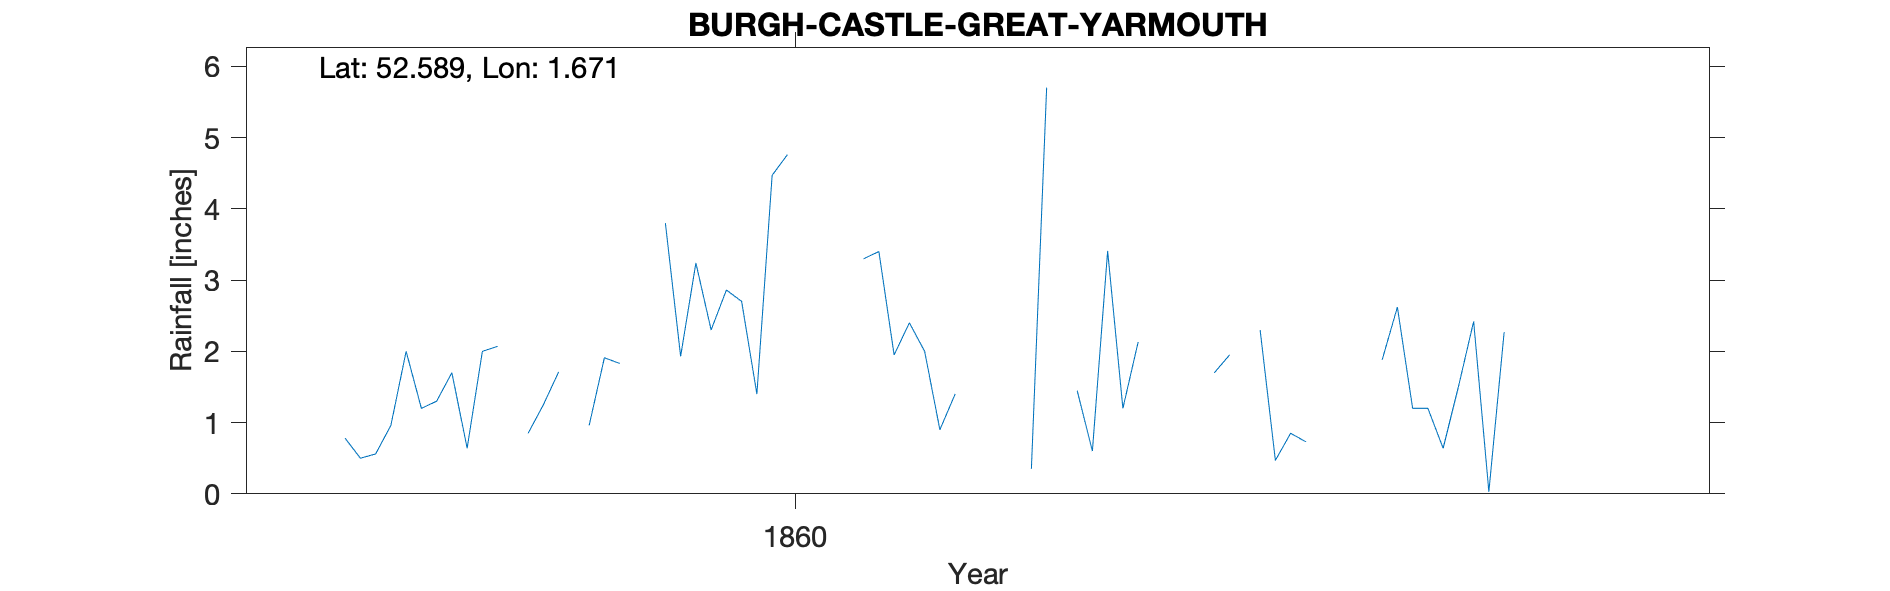

Data behind this chart, as committed beside it:
BURGH-CASTLE-GREAT-YARMOUTH, , , , , , , , , , , , , , , , , , , , , , , 
Grid ref, TG487053, Long, 1.671, Lat, 52.59, Elevation, 10, ft, , , , , , , , , , , , , , , 
Station no, RR1646, , , , , , , , , , , , , , , , , , , , , , 
, 1850, 1851, 1852, 1853, 1854, 1855, 1856, 1857, 1858, 1859, 1860, 1861, 1862, 1863, 1864, 1865, 1866, 1867, 1868, 1869, , , 
January, , , , , , , , , 0.78, 0.85, 2.3, 1.95, 1.45, 2.3, 0.64, , , , , , , , 
February, , , , , , , , , 0.5, 1.25, 2.86, 2.4, 0.6, 0.47, 1.5, , , , , , , , 
March, , , , , , , , , 0.56, 1.71, 2.7, 2, 3.41, 0.85, 2.42, , , , , , , , 
April, , , , , , , , , 0.96, , 1.4, 0.9, 1.2, 0.73, 0.03, , , , , , , , 
May, , , , , , , , , 2, 0.96, 4.47, 1.4, 2.13, -999, 2.27, , , , , , , , 
June, , , , , , , , , 1.2, 1.91, 4.76, -999, -999, -999, , , , , , , , , 
July, , , , , , , , , 1.3, 1.83, -999, -999, -999, -999, , , , , , , , , 
August, , , , , , , , , 1.7, -999, -999, -999, -999, -999, , , , , , , , , 
September, , , , , , , , , 0.64, -999, -999, -999, -999, 1.88, , , , , , , , , 
October, , , , , , , , , 2, 3.8, -999, 0.35, 1.7, 2.62, , , , , , , , , 
November, , , , , , , , , 2.07, 1.93, 3.3, 5.7, 1.95, 1.2, , , , , , , , , 
December, , , , , , , , , , 3.24, 3.4, , , 1.2, , , , , , , , , 
Total, , , , , , , , , , , 29.68, 20.11, 14.47, 15.1, , , , , , , , , 
IDR 1859 Aug, Sep -999. Grouped value fo…, , , , , , , , , , , , , , , , , , , , , , , 
1860 Jul-Oct -999, , , , , , , , , , , , , , , , , , , , , , , 
1861 Jun-Sep -999, , , , , , , , , , , , , , , , , , , , , , , 
1861, No value for December, so year inc…, , , , , , , , , , , , , , , , , , , , , , , 
1862 Jun-Sep -999, , , , , , , , , , , , , , , , , , , , , , , 
1862, No value for December, so year inc…, , , , , , , , , , , , , , , , , , , , , , , 
1863 May-Aug -999, , , , , , , , , , , , , , , , , , , , , , , 
